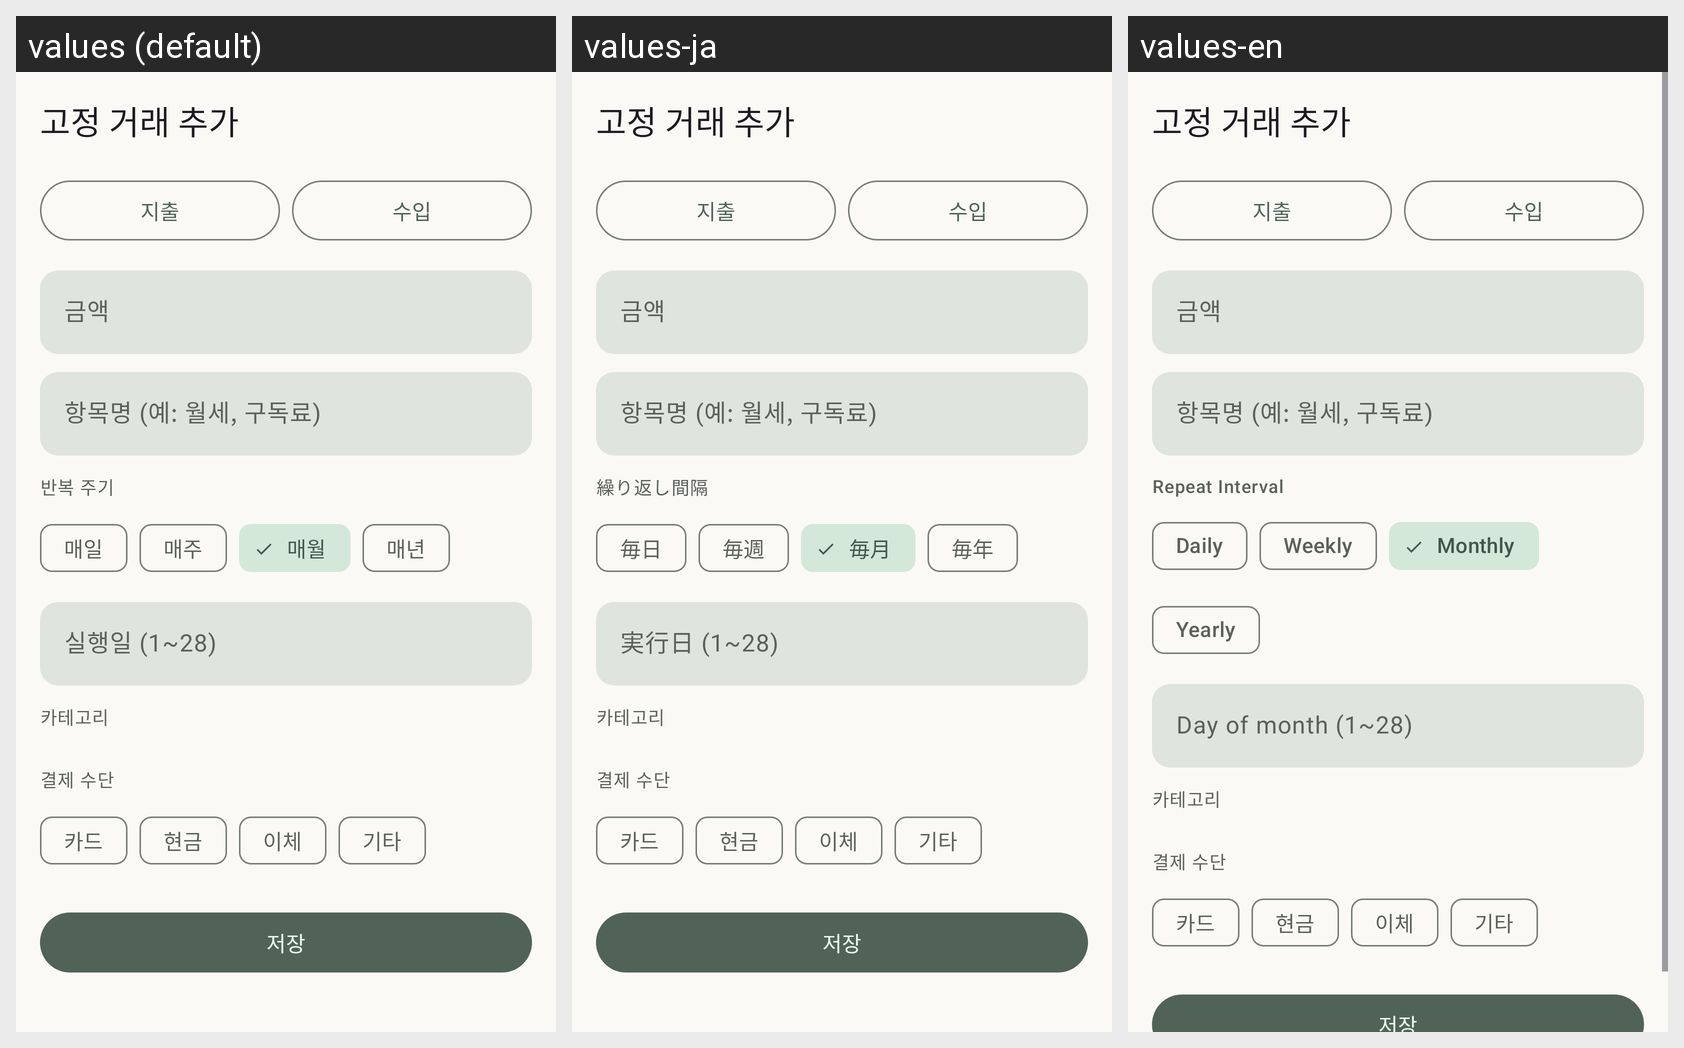

The same Android screen rendered under several of its app's locales, left to right. List the strings drawn on it with the default value and each locale's translation.
Android screen res/layout/fragment_recurring_form.xml rendered under 3 locales, left to right: values (default), values-ja, values-en. Device: Nexus 5 (rendered at 1080×1920; each locale shown at half size, 540×960, under a caption strip naming it); theme Theme.MoneyLog.
Strings drawn on this screen, with the default value and each locale's value (text and hints the layout hard-codes, and strings that could not be matched under every locale, appear in the picture but are not listed):

recurring_interval_label
  values: 반복 주기
  values-ja: 繰り返し間隔
  values-en: Repeat Interval

interval_daily
  values: 매일
  values-ja: 毎日
  values-en: Daily

interval_weekly
  values: 매주
  values-ja: 毎週
  values-en: Weekly

interval_monthly
  values: 매월
  values-ja: 毎月
  values-en: Monthly

interval_yearly
  values: 매년
  values-ja: 毎年
  values-en: Yearly

recurring_day_hint
  values: 실행일 (1~28)
  values-ja: 実行日 (1~28)
  values-en: Day of month (1~28)
